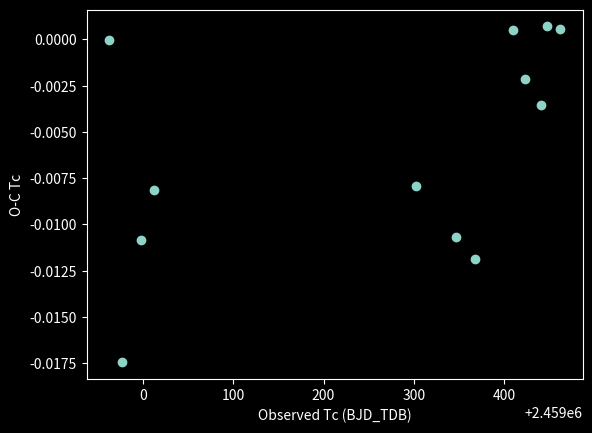

The matplotlib source for this figure:
#!/usr/bin/env python
# coding: utf-8

# In[51]:


#data for WASP-135 b observations
import numpy as np
import matplotlib.pyplot as plt
import pandas as pd
plt.style.use('dark_background')


# In[52]:


#O-C for AIJ Tc results
#data_date_obs = [Tc_exp, Tc_obs]
d_2020_04_23 = [2458962.8635, 2458962.863485893]
d_2020_05_07 = [2458976.8873, 2458976.869835546]
d_2020_05_27 = [2458997.8980, 2458997.887129746]
d_2020_06_11 = [2459011.9118, 2459011.903662297]
d_2021_03_28 = [2459301.9974, 2459301.989484424]
d_2021_05_12 = [2459346.8415, 2459346.830830686]
d_2021_06_02 = [2459367.8622, 2459367.850342210]
d_2021_07_14 = [2459409.9036, 2459409.904120878]
d_2021_07_26 = [2459422.5160, 2459422.513880192]
d_2021_08_14 = [2459440.7339, 2459440.730359323]
d_2021_08_21 = [2459447.7408, 2459447.741509456]
d_2021_09_04 = [2459461.7546, 2459461.755190148]

data = [d_2020_04_23, d_2020_05_07, d_2020_05_27, d_2020_06_11, d_2021_03_28,
    d_2021_05_12, d_2021_06_02, d_2021_07_14, d_2021_07_26, d_2021_08_14,
    d_2021_08_21, d_2021_09_04]

O_C = np.zeros(len(data))
Tc_obs = np.zeros(len(data))
for i in range(0, len(data)):
    O_C[i] = data[i][1] - data[i][0]
    Tc_obs[i] = data[i][1]


# In[53]:


plt.plot(Tc_obs, O_C,'o')
plt.ylabel('O-C Tc')
plt.xlabel('Observed Tc (BJD_TDB)')


# In[ ]:




